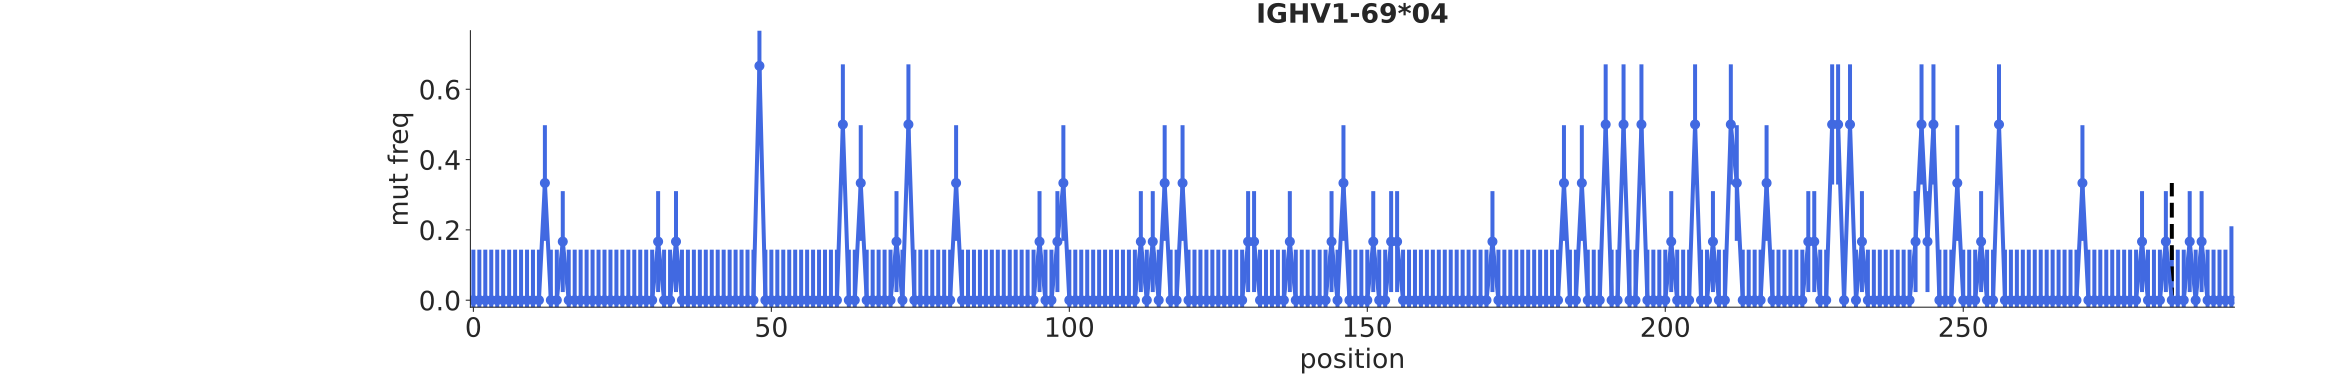

Source data for this figure (header and first rows):
bin_low_edge, contents, binlabel, error
-1.5, 0.0, , 0.0
-0.5, 0.0, , 0.1436
0.5, 0.0, , 0.1436
1.5, 0.0, , 0.1436
2.5, 0.0, , 0.1436
3.5, 0.0, , 0.1436
4.5, 0.0, , 0.1436
5.5, 0.0, , 0.1436
6.5, 0.0, , 0.1436
7.5, 0.0, , 0.1436
8.5, 0.0, , 0.1436
9.5, 0.0, , 0.1436
10.5, 0.0, , 0.1436
11.5, 0.3333, , 0.1646
12.5, 0.0, , 0.1436
13.5, 0.0, , 0.1436
14.5, 0.1667, , 0.1436
15.5, 0.0, , 0.1436
16.5, 0.0, , 0.1436
17.5, 0.0, , 0.1436
18.5, 0.0, , 0.1436
19.5, 0.0, , 0.1436
20.5, 0.0, , 0.1436
21.5, 0.0, , 0.1436
22.5, 0.0, , 0.1436
23.5, 0.0, , 0.1436
24.5, 0.0, , 0.1436
25.5, 0.0, , 0.1436
26.5, 0.0, , 0.1436
27.5, 0.0, , 0.1436
28.5, 0.0, , 0.1436
29.5, 0.0, , 0.1436
30.5, 0.1667, , 0.1436
31.5, 0.0, , 0.1436
32.5, 0.0, , 0.1436
33.5, 0.1667, , 0.1436
34.5, 0.0, , 0.1436
35.5, 0.0, , 0.1436
36.5, 0.0, , 0.1436
37.5, 0.0, , 0.1436
38.5, 0.0, , 0.1436
39.5, 0.0, , 0.1436
40.5, 0.0, , 0.1436
41.5, 0.0, , 0.1436
42.5, 0.0, , 0.1436
43.5, 0.0, , 0.1436
44.5, 0.0, , 0.1436
45.5, 0.0, , 0.1436
46.5, 0.0, , 0.1436
47.5, 0.6667, , 0.1646
48.5, 0.0, , 0.1436
49.5, 0.0, , 0.1436
50.5, 0.0, , 0.1436
51.5, 0.0, , 0.1436
52.5, 0.0, , 0.1436
53.5, 0.0, , 0.1436
54.5, 0.0, , 0.1436
55.5, 0.0, , 0.1436
56.5, 0.0, , 0.1436
57.5, 0.0, , 0.1436
... 238 more rows
